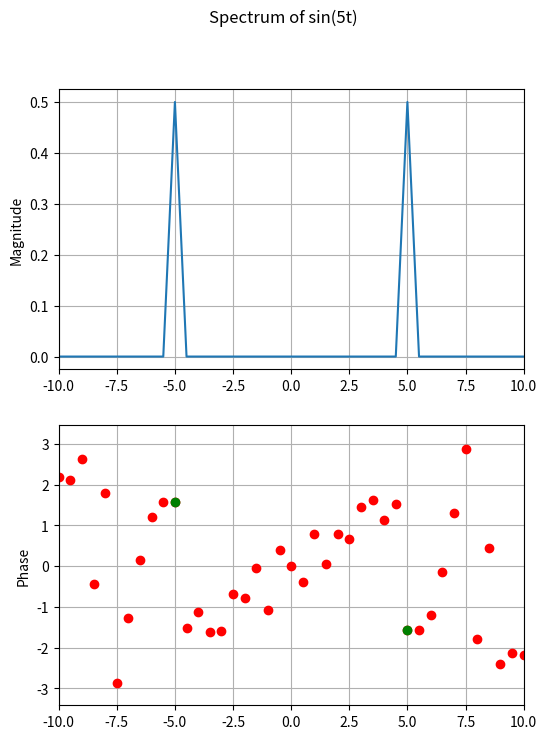
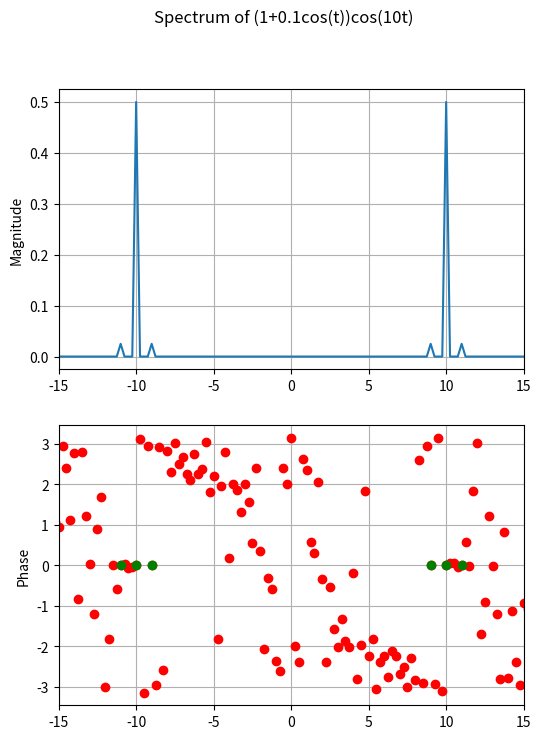
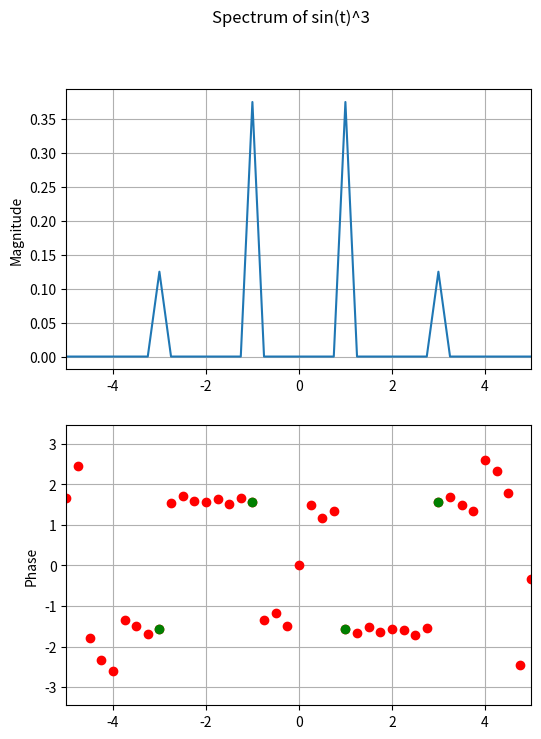
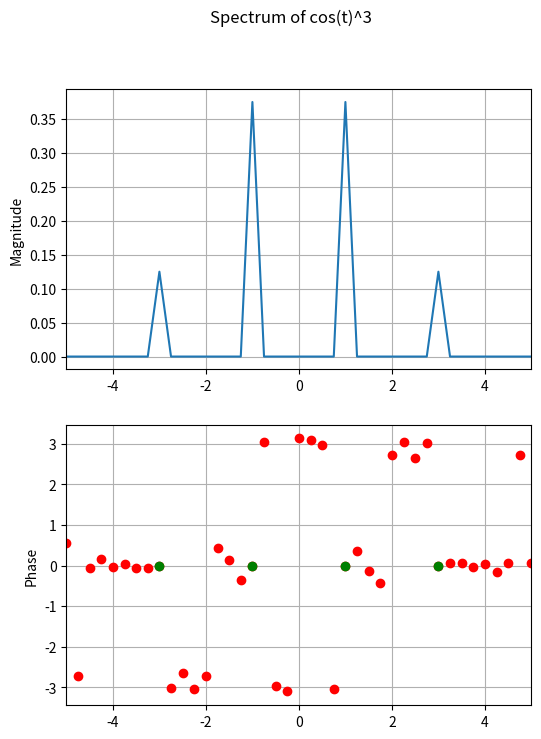
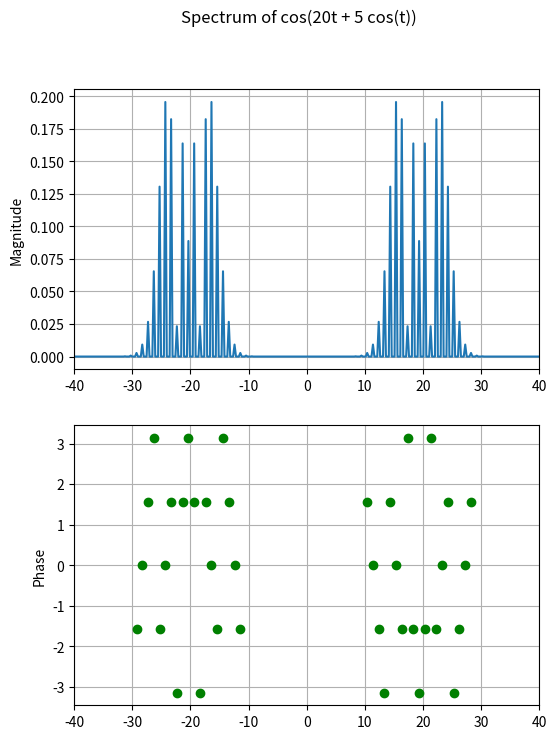
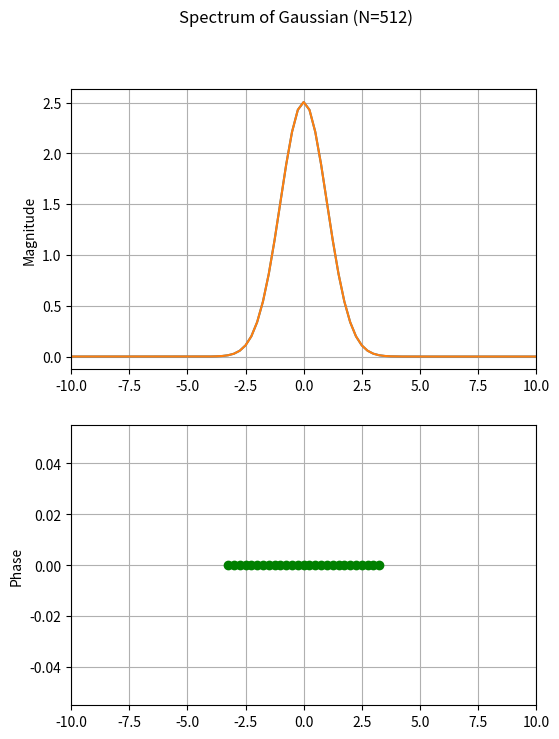

These charts were generated, in order, by the following Python code:
'''
------------------------------------------------------------------------------------------
 EE2703 - Assignment-8
 Done by Jawhar S (EE20B049)
 Last modified on: 12/05/2022
 Description: This assignment is focussed on obtaining the DFT (Digital Fourier Transform)
 of periodic signals and the Gauss function
------------------------------------------------------------------------------------------
'''
import numpy as np
import numpy.fft as fft
import matplotlib.pyplot as plt

# Spectrum of sin(5t)
x = np.linspace(-2*np.pi,2*np.pi,257)
x=x[:-1]
y = np.sin(5*x)
Y = fft.fftshift(fft.fft(y))/256
w = np.linspace(-64,64,257)
w=w[:-1]
fig,fig1 = plt.subplots(2,1,figsize=[6,8])
fig1[0].plot(w,abs(Y))
fig1[0].set_ylabel("Magnitude")
fig1[0].set_xlim([-10,10])
fig1[1].plot(w,np.angle(Y),'ro')
fig1[1].set_ylabel("Phase")
fig1[1].set_xlim([-10,10])
ii = np.where(abs(Y)>1e-3)
fig1[1].plot(w[ii],np.angle(Y[ii]),'go')
fig.suptitle("Spectrum of sin(5t)")
fig1[0].grid("true")
fig1[1].grid("true")
plt.show()

# Spectrum of (1+0.1cos(t))cos(10t)
t = np.linspace(-4*np.pi,4*np.pi,513)
t = t[:-1]
y = (1 + 0.1*np.cos(t))*np.cos(10*t)
Y = fft.fftshift(fft.fft(y))/512
w = np.linspace(-64,64,513)
w = w[:-1]
fig,fig2 = plt.subplots(2,1,figsize=[6,8])
fig2[0].plot(w,abs(Y))
fig2[0].set_ylabel("Magnitude")
fig2[0].set_xlim([-15,15])
fig2[1].plot(w,np.angle(Y),'ro')
fig2[1].set_ylabel("Phase")
fig2[1].set_xlim([-15,15])
ii = np.where(abs(Y) > 1e-3)
fig2[1].plot(w[ii],np.angle(Y[ii]),'go')
fig.suptitle("Spectrum of (1+0.1cos(t))cos(10t)")
fig2[0].grid("true")
fig2[1].grid("true")
plt.show()


# Spectrum of sin^3(t)
x = np.linspace(-4*np.pi,4*np.pi,513)
x=x[:-1]
y = pow(np.sin(x),3)
Y = fft.fftshift(fft.fft(y))/512
w = np.linspace(-64,64,513)
w=w[:-1]
fig,fig3 = plt.subplots(2,1,figsize=[6,8])
fig3[0].plot(w,abs(Y))
fig3[0].set_ylabel("Magnitude")
fig3[0].set_xlim([-5,5])
fig3[1].plot(w,np.angle(Y),'ro')
fig3[1].set_ylabel("Phase")
fig3[1].set_xlim([-5,5])
ii = np.where(abs(Y)>1e-3)
fig3[1].plot(w[ii],np.angle(Y[ii]),'go')
fig.suptitle("Spectrum of sin(t)^3")
fig3[0].grid("true")
fig3[1].grid("true")
plt.show()

# Spectrum of cos^3(t)
t = np.linspace(-4*np.pi,4*np.pi,513)
t=t[:-1]
y = pow(np.cos(t),3)
Y = fft.fftshift(fft.fft(y))/512
w = np.linspace(-64,64,513)
w=w[:-1]
fig,fig4 = plt.subplots(2,1,figsize=[6,8])
fig4[0].plot(w,abs(Y))
fig4[0].set_ylabel("Magnitude")
fig4[0].set_xlim([-5,5])
fig4[1].plot(w,np.angle(Y),'ro')
fig4[1].set_ylabel("Phase")
fig4[1].set_xlim([-5,5])
ii = np.where(abs(Y)>1e-3)
fig4[1].plot(w[ii],np.angle(Y[ii]),'go')
fig.suptitle("Spectrum of cos(t)^3")
fig4[0].grid("true")
fig4[1].grid("true")
plt.show()

# Spectrum of cos(20*t+5*cos(t))
x = np.linspace(-4*np.pi,4*np.pi,513)
x=x[:-1]
y = np.cos(20*x + 5*np.cos(x))
Y = fft.fftshift(fft.fft(y))/512
w = np.linspace(-64,63,513)
w=w[:-1]
fig,fig5 = plt.subplots(2,1,figsize=[6,8])
fig5[0].plot(w,abs(Y))
fig5[0].set_ylabel("Magnitude")
fig5[0].set_xlim([-40,40])
fig5[1].set_ylabel("Phase")
fig5[1].set_xlim([-40,40])
ii = np.where(abs(Y)>1e-3)
fig5[1].plot(w[ii],np.angle(Y[ii]),'go')
fig.suptitle("Spectrum of cos(20t + 5 cos(t))")
fig5[0].grid("true")
fig5[1].grid("true")
plt.grid("true")
plt.show()

# Spectrum of Gauss Function (N=512)
t = np.linspace(-4*np.pi,4*np.pi,513)
t=t[:-1]
y = np.exp(-0.5*pow(t,2))
w = np.linspace(-64,64,513)
w=w[:-1]

Y = fft.fftshift(abs(fft.fft(y)))/512
# Normalise the gaussian transfer function
Y = Y*np.sqrt(2*np.pi)/max(Y)
Y2 = np.exp(-w**2/2)*np.sqrt(2*np.pi)
# Calculate error in estimate
err = abs(Y-Y2).max()

fig,fig6 = plt.subplots(2,1,figsize=[6,8])
fig6[0].plot(w,abs(Y2),w,abs(Y))
fig6[0].set_ylabel("Magnitude")
fig6[0].set_xlim([-10,10])
fig6[1].set_ylabel("Phase")
fig6[1].set_xlim([-10,10])
ii = np.where(abs(Y)>1e-2)
fig6[1].plot(w[ii],np.unwrap(np.angle(Y[ii])),'go')
fig.suptitle("Spectrum of Gaussian (N=512)")
fig6[0].grid("true")
fig6[1].grid("true")
plt.show()
print(err)